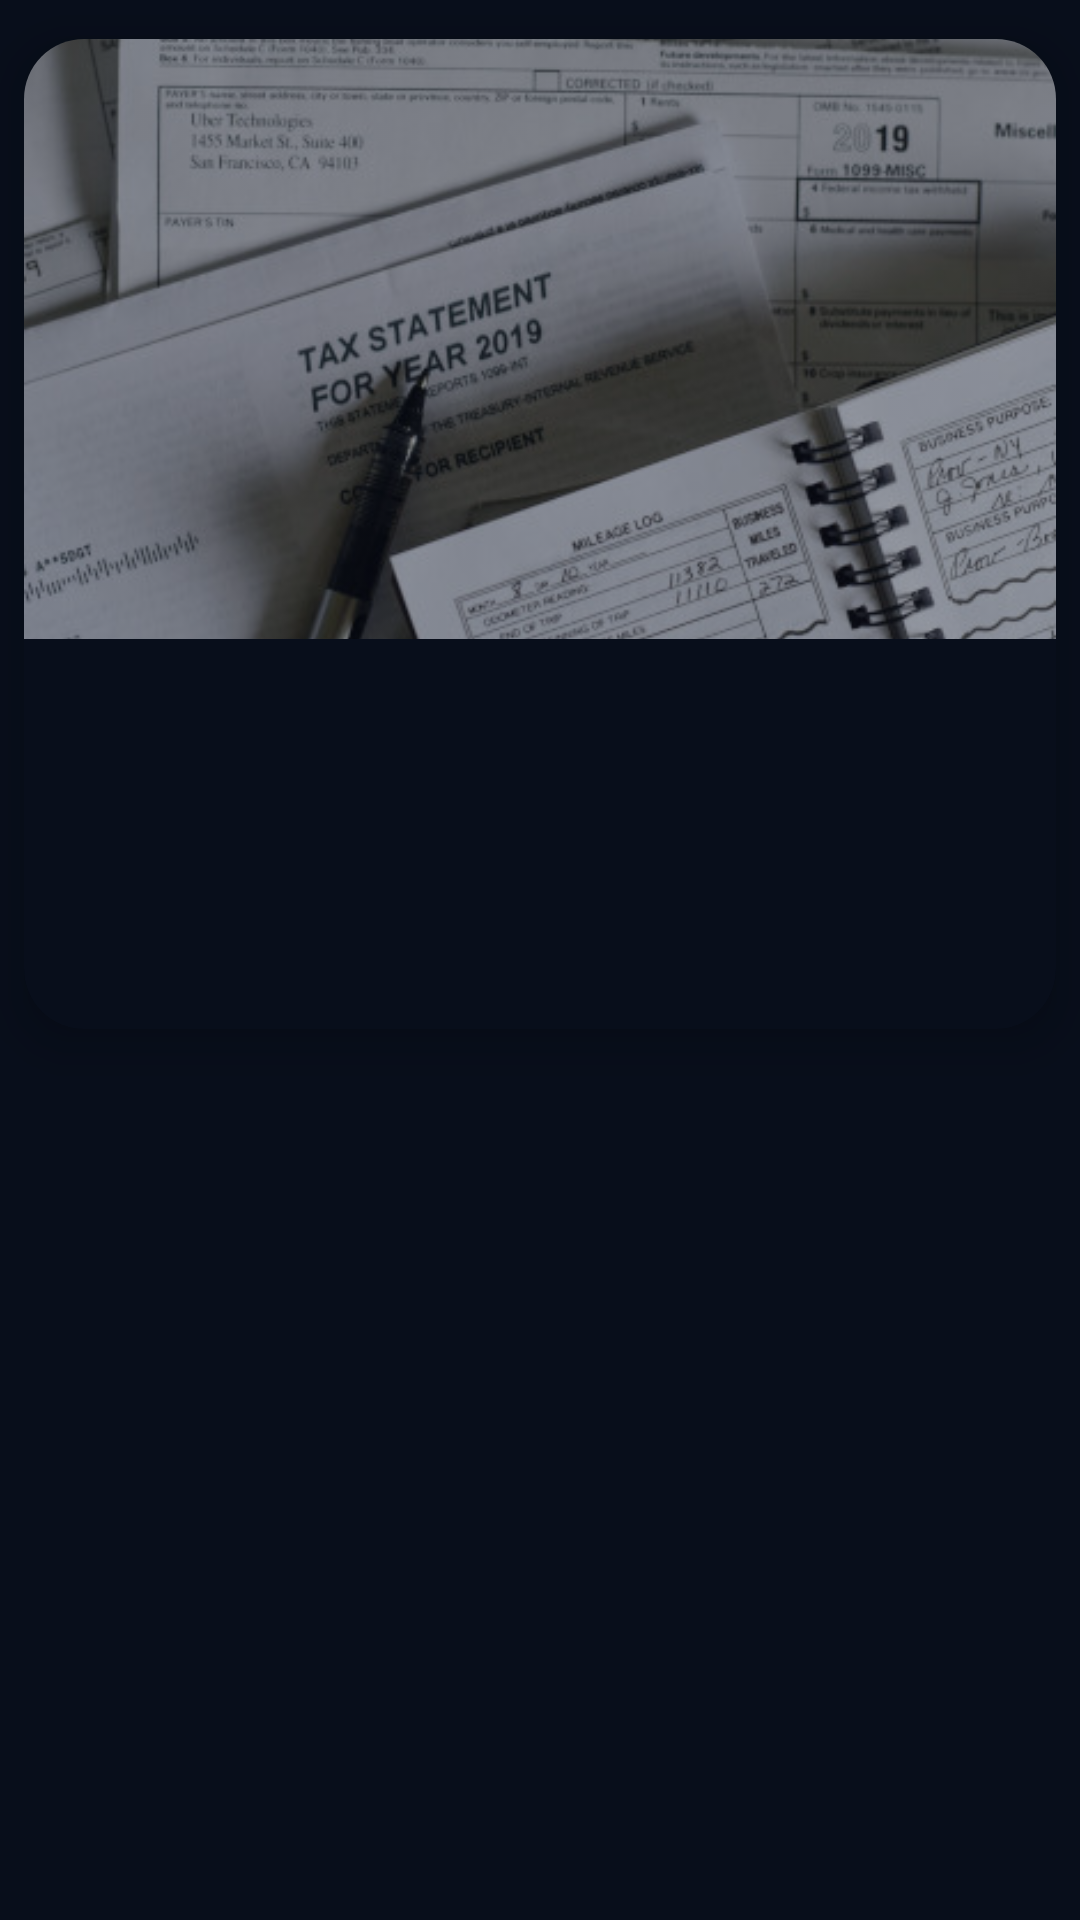

Layout XML and referenced resources for this Android screen:
<!-- AndroidManifest.xml: application theme AppTheme -->
<!-- res/layout/card_advisor.xml -->
<?xml version="1.0" encoding="utf-8"?>
<LinearLayout xmlns:android="http://schemas.android.com/apk/res/android"
    android:layout_width="match_parent"
    android:layout_height="match_parent"
    android:orientation="vertical"
    android:paddingTop="5dp"
    xmlns:app="http://schemas.android.com/apk/res-auto"

    >

    <androidx.cardview.widget.CardView
        android:layout_width="match_parent"
        android:layout_height="wrap_content"
        app:cardCornerRadius="20dp"
        android:layout_margin="8dp"
        app:cardElevation="10dp"
        app:cardBackgroundColor="@color/colorPrimary"

        >

    <RelativeLayout
        android:layout_width="match_parent"
        android:layout_height="330dp"
        >

        <ImageView
            android:src="@drawable/imageone"
            android:scaleType="centerCrop"
            android:id="@+id/imageadvisor"
            android:layout_width="match_parent"
            android:layout_height="200dp"
            android:alpha="0.6"/>

        <TextView
            android:layout_margin="5dp"
            android:layout_marginTop="5dp"
            android:layout_centerHorizontal="true"
            android:id="@+id/advstitle"
            android:layout_width="wrap_content"
            android:layout_height="wrap_content"
            android:textColor="@color/colorText"
            android:textAppearance="?android:attr/textAppearanceMedium"
            android:textSize="14sp"
            android:foregroundGravity="center"
            android:layout_centerInParent="true"
            android:layout_below="@id/imageadvisor"/>

        <TextView
            android:layout_margin="5dp"
            android:id="@+id/advsdesc"
            android:padding="5dp"
            android:layout_width="match_parent"
            android:layout_height="wrap_content"
            android:layout_below="@+id/advstitle"
            android:maxLines="5"
            android:ellipsize="end"
            android:foregroundGravity="center"
            android:drawablePadding="10dp"
            android:textColor="@color/colorText"
            android:layout_centerInParent="true"
            android:textAppearance="?android:attr/textAppearanceSmall"
            android:textSize="12.5sp"

            />

    </RelativeLayout>
    </androidx.cardview.widget.CardView>

</LinearLayout>
<!-- resources referenced by this layout -->
<resources>
  <color name="colorPrimary">#080E1B</color>
  <color name="colorText">#ECECEC</color>
  <!-- drawable imageone: jpg bitmap (drawable, 53037 bytes) -->
  <style name="AppTheme" parent="Theme.MaterialComponents.Light.DarkActionBar">
          
          <item name="colorPrimary">@color/colorPrimary</item>
          <item name="colorPrimaryDark">@color/colorPrimaryDark</item>
          <item name="colorAccent">@color/colorAccent</item>
          <item name="actionMenuTextColor">@color/colorAccent</item>
          <item name="android:windowBackground">@color/colorPrimary</item>
          <item name="bottomNavigationStyle">@style/Widget.App.BottomNavigationView</item>
          <item name="android:windowAnimationStyle">@null</item>
  
  
      </style>
  <color name="colorPrimaryDark">#080E1B</color>
  <color name="colorAccent">#ECECEC</color>
  <style name="Widget.App.BottomNavigationView" parent="Widget.MaterialComponents.BottomNavigationView.Colored">
          <item name="materialThemeOverlay">@style/ThemeOverlay.App.BottomNavigationView</item>
      </style>
  <style name="ThemeOverlay.App.BottomNavigationView" parent="">
          <item name="colorPrimary">@color/colorPrimary</item>
          <item name="colorOnPrimary">@color/colorAccent</item>
      </style>
</resources>
